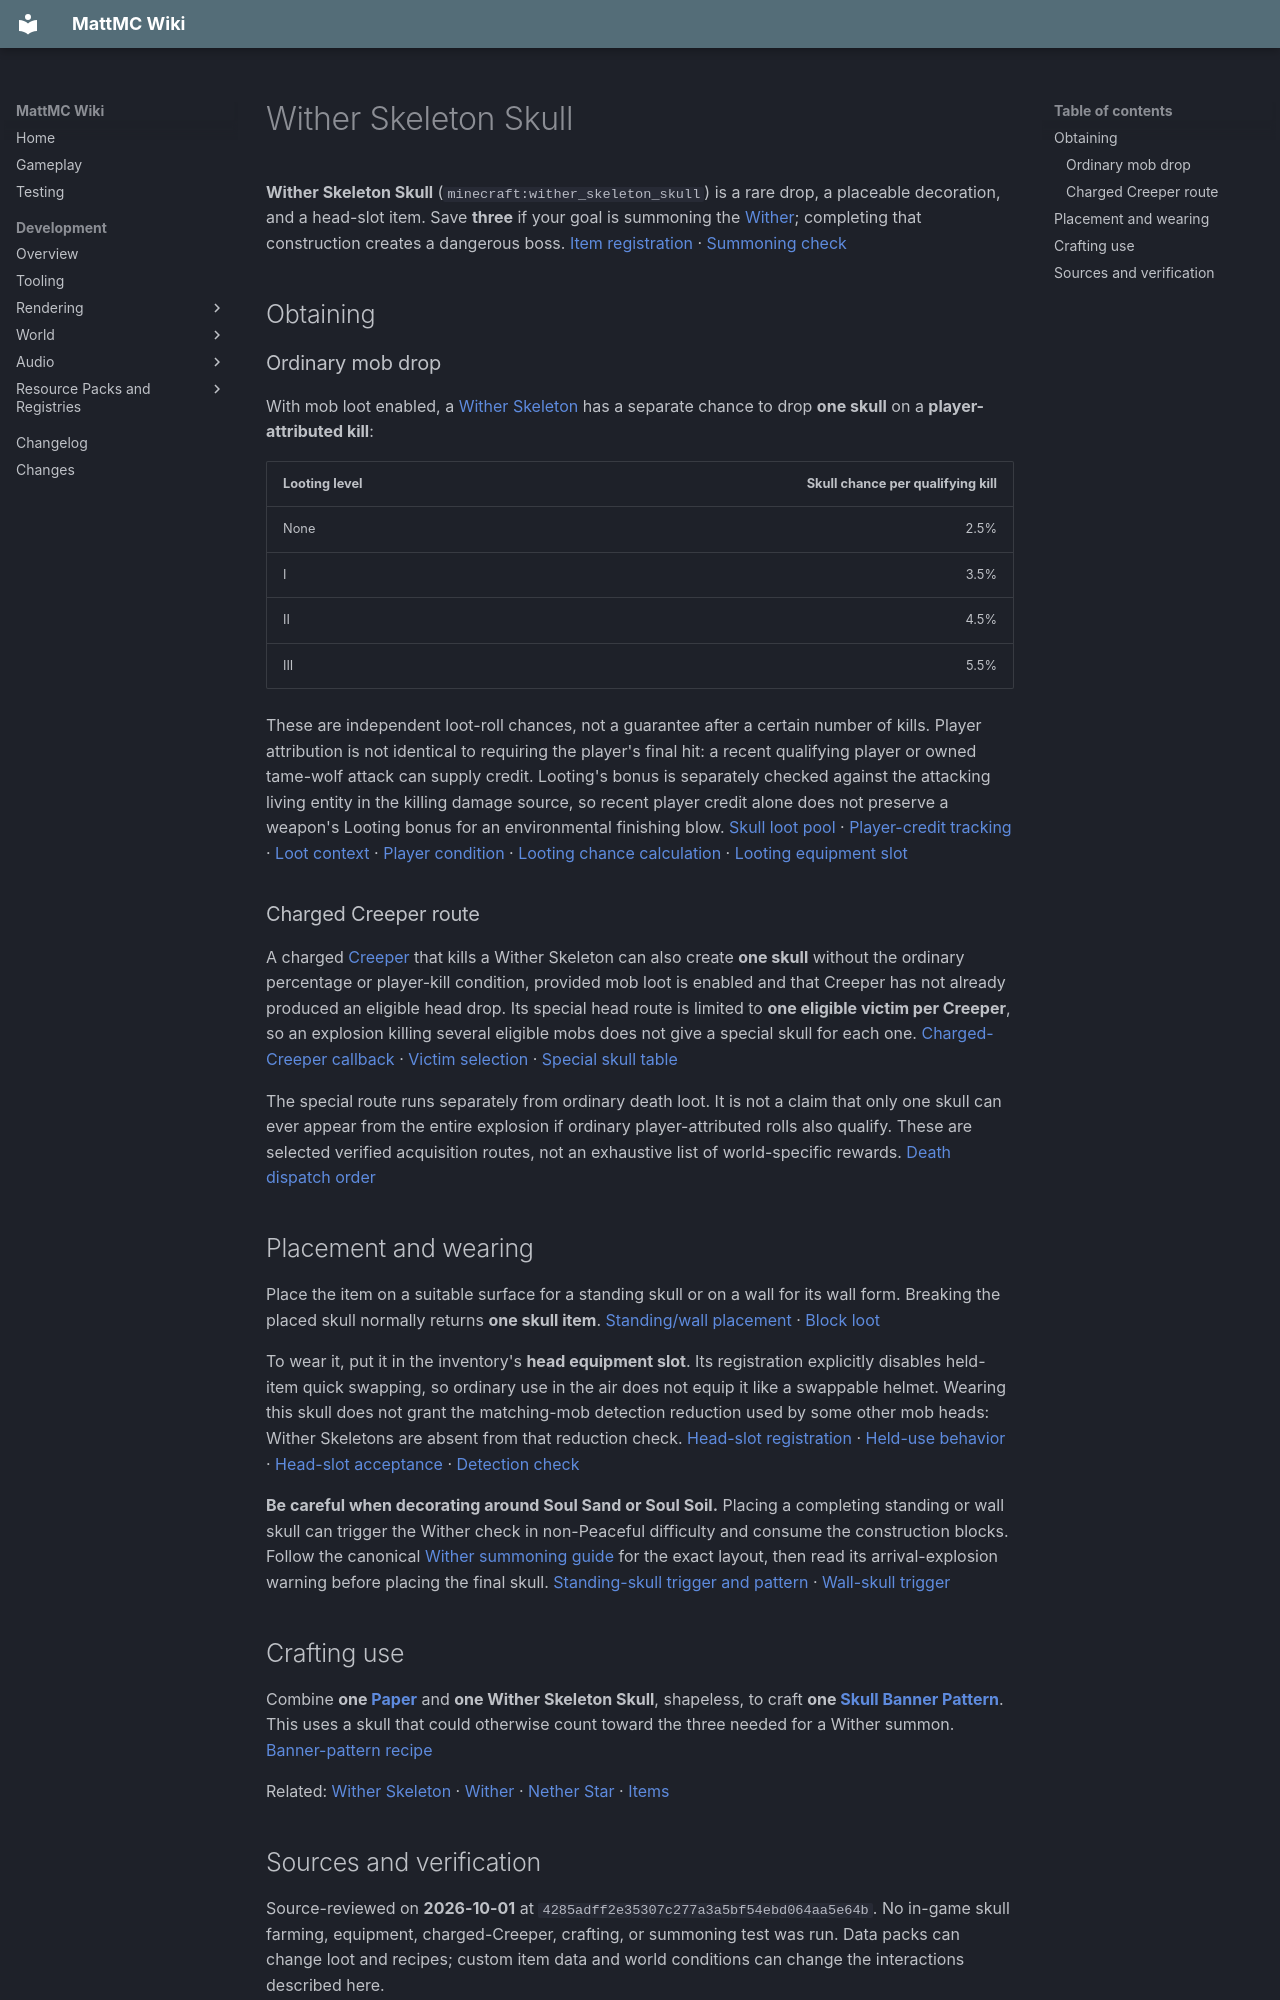

repository: HungLo2020/MattMC · page: gameplay/items/WitherSkeletonSkull/index.html · generator: mkdocs

# Wither Skeleton Skull

**Wither Skeleton Skull** (`minecraft:wither_skeleton_skull`) is a rare drop, a placeable decoration, and a head-slot item. Save **three** if your goal is summoning the [Wither](../mobs/Wither.md#summoning); completing that construction creates a dangerous boss. [Item registration][item] · [Summoning check][summon]

## Obtaining

### Ordinary mob drop

With mob loot enabled, a [Wither Skeleton](../mobs/WitherSkeleton.md) has a separate chance to drop **one skull** on a **player-attributed kill**:

| Looting level | Skull chance per qualifying kill |
| --- | ---: |
| None | 2.5% |
| I | 3.5% |
| II | 4.5% |
| III | 5.5% |

These are independent loot-roll chances, not a guarantee after a certain number of kills. Player attribution is not identical to requiring the player's final hit: a recent qualifying player or owned tame-wolf attack can supply credit. Looting's bonus is separately checked against the attacking living entity in the killing damage source, so recent player credit alone does not preserve a weapon's Looting bonus for an environmental finishing blow. [Skull loot pool][loot] · [Player-credit tracking][credit] · [Loot context][context] · [Player condition][player-condition] · [Looting chance calculation][chance] · [Looting equipment slot][looting]

### Charged Creeper route

A charged [Creeper](../mobs/Creeper.md) that kills a Wither Skeleton can also create **one skull** without the ordinary percentage or player-kill condition, provided mob loot is enabled and that Creeper has not already produced an eligible head drop. Its special head route is limited to **one eligible victim per Creeper**, so an explosion killing several eligible mobs does not give a special skull for each one. [Charged-Creeper callback][creeper] · [Victim selection][charged-root] · [Special skull table][charged-skull]

The special route runs separately from ordinary death loot. It is not a claim that only one skull can ever appear from the entire explosion if ordinary player-attributed rolls also qualify. These are selected verified acquisition routes, not an exhaustive list of world-specific rewards. [Death dispatch order][death-order]

## Placement and wearing

Place the item on a suitable surface for a standing skull or on a wall for its wall form. Breaking the placed skull normally returns **one skull item**. [Standing/wall placement][placement] · [Block loot][block-loot]

To wear it, put it in the inventory's **head equipment slot**. Its registration explicitly disables held-item quick swapping, so ordinary use in the air does not equip it like a swappable helmet. Wearing this skull does not grant the matching-mob detection reduction used by some other mob heads: Wither Skeletons are absent from that reduction check. [Head-slot registration][item] · [Held-use behavior][item-use] · [Head-slot acceptance][armor-slot] · [Detection check][detection]

**Be careful when decorating around Soul Sand or Soul Soil.** Placing a completing standing or wall skull can trigger the Wither check in non-Peaceful difficulty and consume the construction blocks. Follow the canonical [Wither summoning guide](../mobs/Wither.md#summoning) for the exact layout, then read its arrival-explosion warning before placing the final skull. [Standing-skull trigger and pattern][summon] · [Wall-skull trigger][wall-trigger]

## Crafting use

Combine **one [Paper](Paper.md)** and **one Wither Skeleton Skull**, shapeless, to craft **one [Skull Banner Pattern](SkullBannerPattern.md)**. This uses a skull that could otherwise count toward the three needed for a Wither summon. [Banner-pattern recipe][recipe]

Related: [Wither Skeleton](../mobs/WitherSkeleton.md) · [Wither](../mobs/Wither.md) · [Nether Star](NetherStar.md) · [Items](Items.md)
